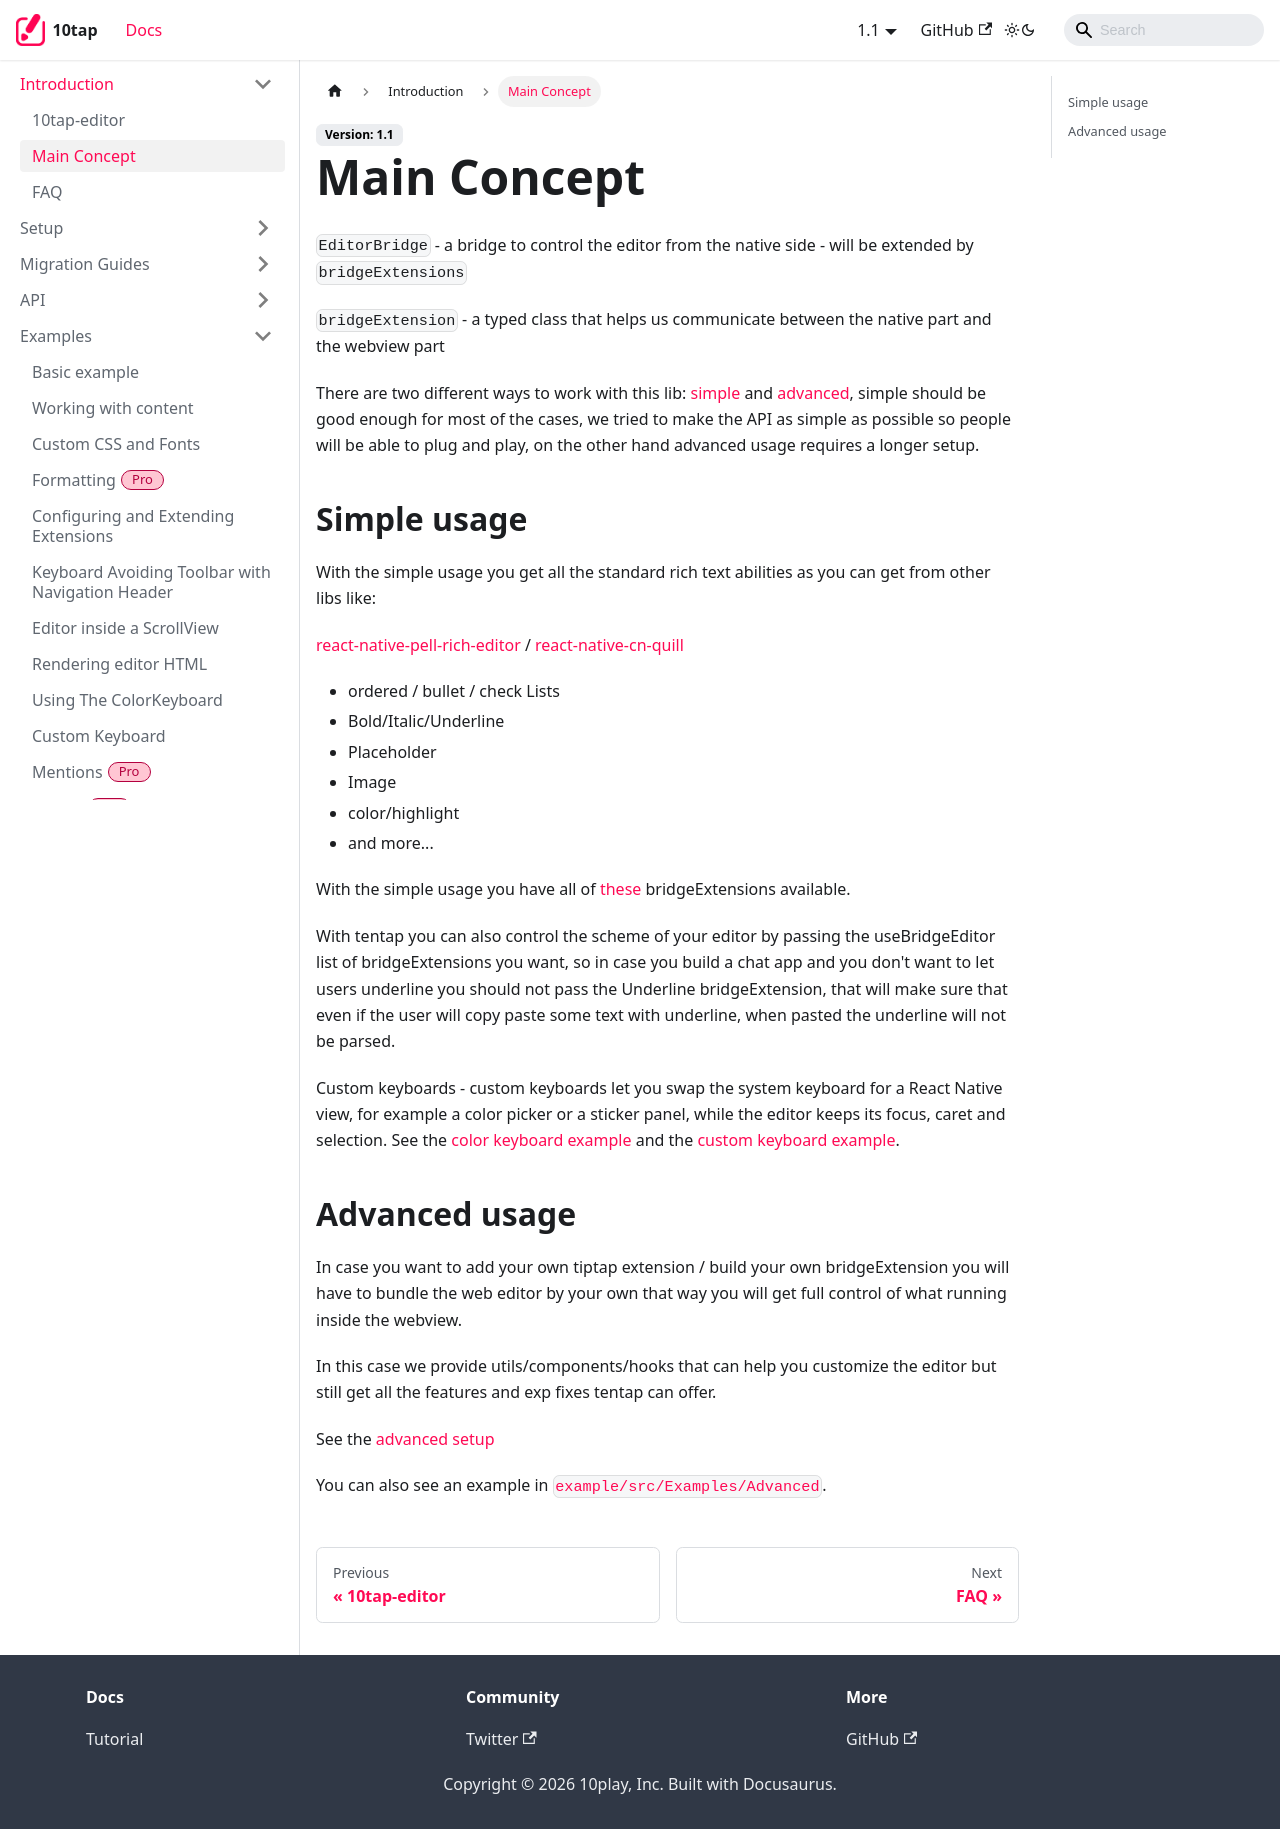

repository: 10play/10tap-editor · page: docs/mainConcepts.html · generator: docusaurus

---
description: "The core concepts: EditorBridge, bridge extensions, simple versus advanced usage and custom keyboards."
sidebar_position: 1
---

# Main Concept

`EditorBridge` - a bridge to control the editor from the native side - will be extended by `bridgeExtensions`

`bridgeExtension` - a typed class that helps us communicate between the native part and the webview part

There are two different ways to work with this lib: [simple](./mainConcepts.md#simple-usage) and [advanced](./mainConcepts.md#advanced-usage), simple should be good enough for most of the cases, we tried to make the API as simple as possible so people will be able to plug and play, on the other hand advanced usage requires a longer setup.

## Simple usage

With the simple usage you get all the standard rich text abilities as you can get from other libs like:

[react-native-pell-rich-editor](https://www.npmjs.com/package/react-native-pell-rich-editor) /
[react-native-cn-quill](https://github.com/imnapo/react-native-cn-quill)

- ordered / bullet / check Lists
- Bold/Italic/Underline
- Placeholder
- Image
- color/highlight
- and more...

With the simple usage you have all of [these](./api/BridgeExtensions.md) bridgeExtensions available.

With tentap you can also control the scheme of your editor by passing the useBridgeEditor list of bridgeExtensions you want, so in case you build a chat app and you don't want to let users underline you should not pass the Underline bridgeExtension, that will make sure that even if the user will copy paste some text with underline, when pasted the underline will not be parsed.

Custom keyboards - custom keyboards let you swap the system keyboard for a React Native view, for example a color picker or a sticker panel, while the editor keeps its focus, caret and selection. See the [color keyboard example](./examples/colorKeyboard.md) and the [custom keyboard example](./examples/customKeyboard.md).

## Advanced usage

In case you want to add your own tiptap extension / build your own bridgeExtension you will have to bundle the web editor by your own that way you will get full control of what running inside the webview.

In this case we provide utils/components/hooks that can help you customize the editor but still get all the features and exp fixes tentap can offer.

See the [advanced setup](./setup/advancedSetup.md)

You can also see an example in [`example/src/Examples/Advanced`](https://github.com/10play/10tap-editor/tree/main/example/src/Examples/Advanced).
